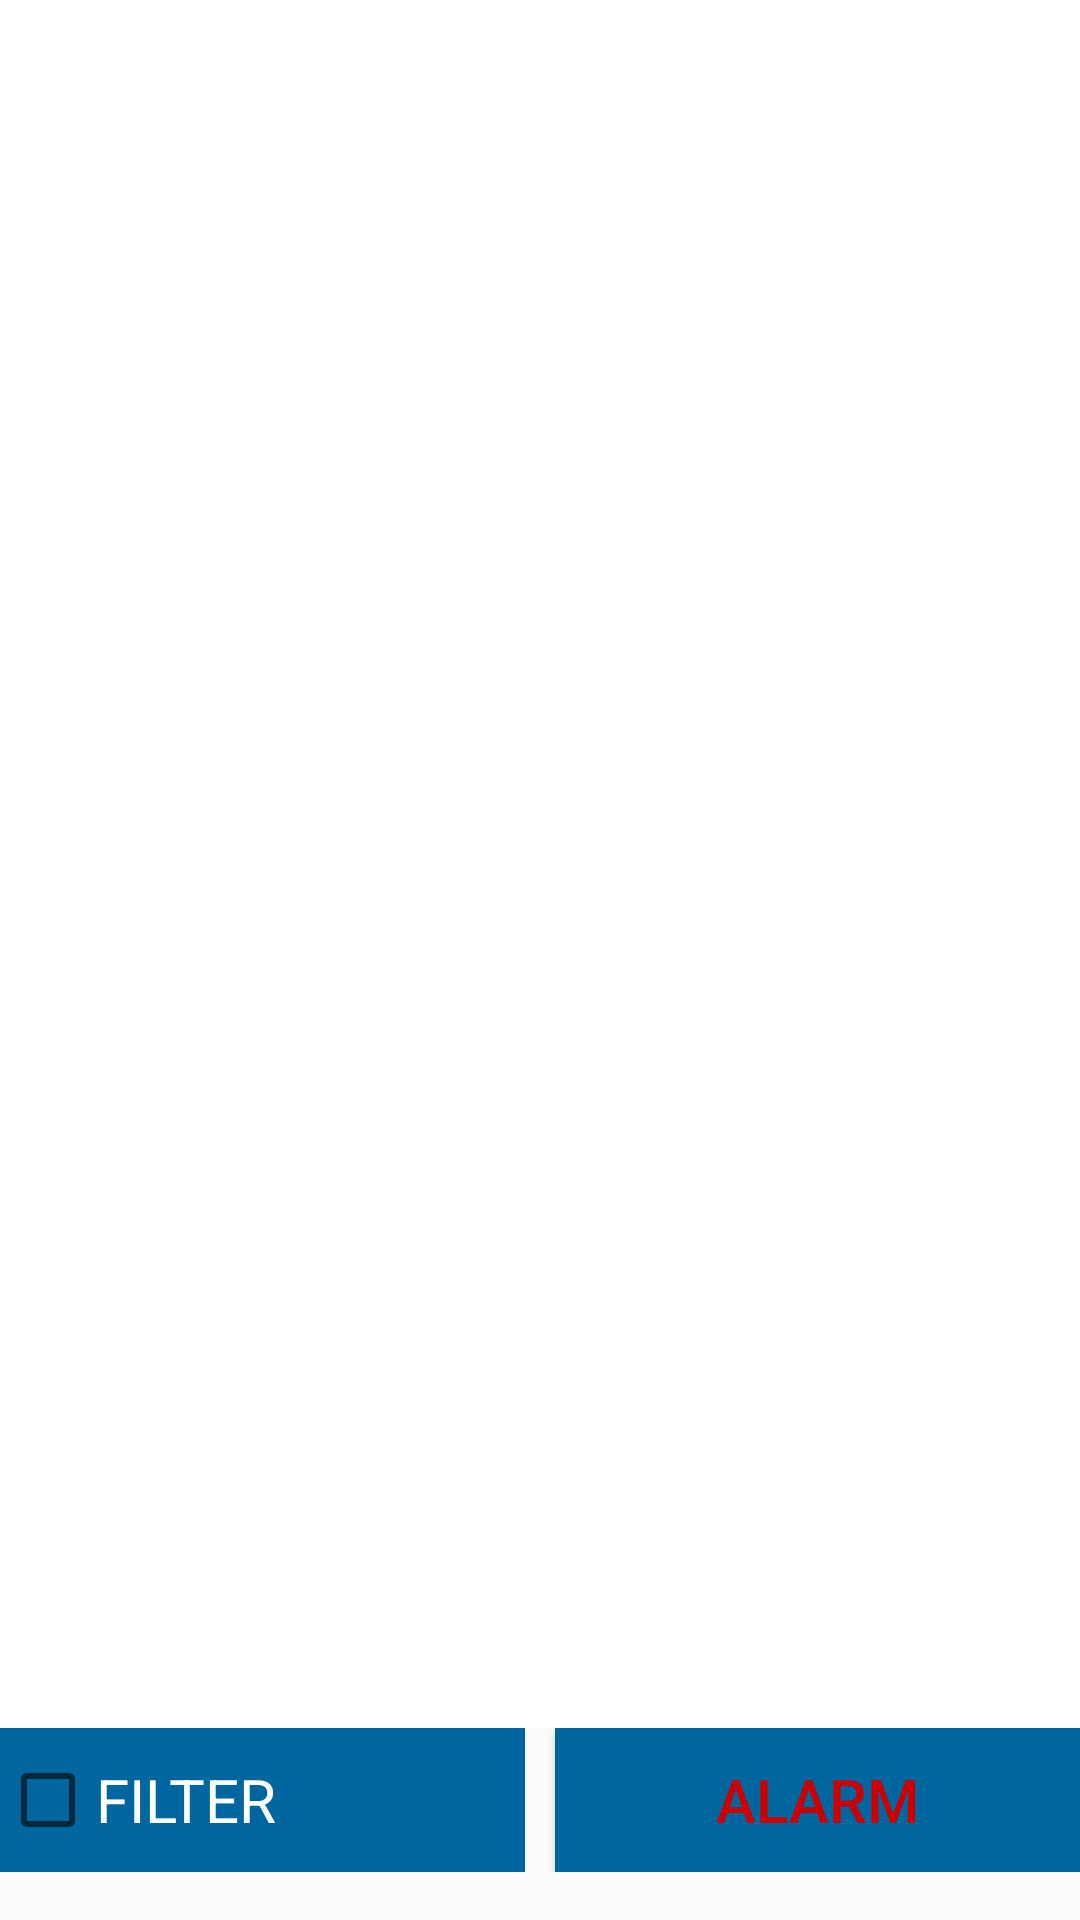

Write the Android layout XML for this screen, with the resource values it uses.
<!-- AndroidManifest.xml: application theme AppTheme.NoActionBar -->
<!-- res/layout/activity_line_stop.xml -->
<?xml version="1.0" encoding="utf-8"?>
<LinearLayout xmlns:android="http://schemas.android.com/apk/res/android"
    xmlns:app="http://schemas.android.com/apk/res-auto"
    xmlns:tools="http://schemas.android.com/tools"
    android:layout_width="match_parent"
    android:layout_height="match_parent"
    android:layout_margin="2dp"
    android:orientation="vertical"
    android:background="#FBFBFB"
    android:weightSum="10"
    tools:context=".activityLineStop">



    <LinearLayout
        android:layout_width="match_parent"
        android:layout_height="0dp"
        android:layout_weight="9"
        android:background="@color/white">


        <androidx.recyclerview.widget.RecyclerView
            android:id="@+id/recycleview"
            android:layout_width="match_parent"
            android:layout_height="wrap_content"
            android:layout_margin="5dp"
            android:background="@color/white"
            android:backgroundTint="@color/light_blue_600" />

    </LinearLayout>

















//
    <LinearLayout
        android:layout_width="match_parent"
        android:layout_height="0dp"
        android:layout_weight="0.75"
        android:orientation="horizontal"
        android:weightSum="2"
        >
        <CheckBox
            android:layout_marginEnd="10dp"
            android:textSize="20sp"
            android:id="@+id/chbFilter"
            android:layout_width="0dp"
            android:layout_weight="1"
            android:layout_height="match_parent"
            android:checked="false"
            android:text="FILTER"
            android:textColor="@android:color/white"
            android:background="#0066a0"
            />









        <Button
            android:text="Alarm"
            android:textSize="20dp"
            android:id="@+id/btnAlarm"
            android:textColor="@android:color/holo_red_dark"
            android:background="#0066a0"
            android:layout_width="0dp"
            android:layout_weight="1"
            android:layout_height="match_parent"
            android:gravity="center"
           />
    </LinearLayout>
    <Spinner
        android:visibility="gone"
        android:layout_marginLeft="2dp"
        android:layout_margin="2dp"
        android:id="@+id/IDspMuddat"
        android:layout_width="1dp"
        android:layout_height="match_parent"
        android:layout_centerVertical="true"
        android:background="@drawable/button_background"
        android:gravity="center"
        android:spinnerMode="dropdown" />


    <LinearLayout
        android:visibility="gone"
        android:layout_width="match_parent"
        android:layout_height="wrap_content"
        android:layout_weight="0.5"
        android:weightSum="2"
        android:orientation="horizontal">
        <Button
            android:visibility="gone"
            android:layout_margin="2dp"
            android:id="@+id/etDate1"
            android:textColor="@android:color/white"
            android:background="@drawable/button_background"
            android:layout_width="0dp"
            android:layout_weight="1"
            android:layout_height="match_parent"
            android:gravity="center"
            tools:ignore="SpeakableTextPresentCheck" />

        <Button
            android:visibility="gone"
            android:layout_margin="2dp"
            android:id="@+id/etDate2"
            android:textColor="@android:color/white"
            android:background="@drawable/button_background"
            android:layout_width="0dp"
            android:layout_weight="1"
            android:layout_height="match_parent"
            android:gravity="center"
            tools:ignore="SpeakableTextPresentCheck" />

    </LinearLayout>
    <Button
        android:visibility="gone"
        android:text="Line Stop"
        android:id="@+id/btnReadLineStop"
        android:layout_margin="2dp"
        android:textColor="@android:color/white"
        android:background="@drawable/button_background"
        android:layout_width="wrap_content"
        android:layout_height="match_parent"
        android:gravity="center"
        tools:ignore="SpeakableTextPresentCheck" />

</LinearLayout>
<!-- resources referenced by this layout -->
<resources>
  <color name="black">#FF000000</color>
  <color name="light_blue_600">#FF039BE5</color>
  <color name="white">#FFFFFFFF</color>
  <!-- drawable button_background (drawable-v24) -->
  <?xml version="1.0" encoding="utf-8"?>
  <shape xmlns:android="http://schemas.android.com/apk/res/android"
      android:shape="rectangle">
      <solid android:color="#0066a0"/>
      <corners android:radius="10dp"/>
  
  </shape>
  <style name="AppTheme.NoActionBar" parent="Theme.AppCompat.Light.DarkActionBar">
          
          <item name="android:windowNoTitle">true</item>
          <item name="android:windowContentOverlay">@null</item>
          <item name="colorPrimary">@color/white</item>
          <item name="colorPrimaryDark">@color/colorPrimaryDark</item>
          <item name="colorAccent">@color/colorAccent</item>
          <item name="android:windowActionBar">false</item>
          <item name="android:windowFullscreen">true</item>
          <item name="titleTextColor">@color/black</item>
  
          
          
          
      </style>
  <color name="colorPrimaryDark">#203d5b</color>
  <color name="colorAccent">#03DAC5</color>
</resources>
